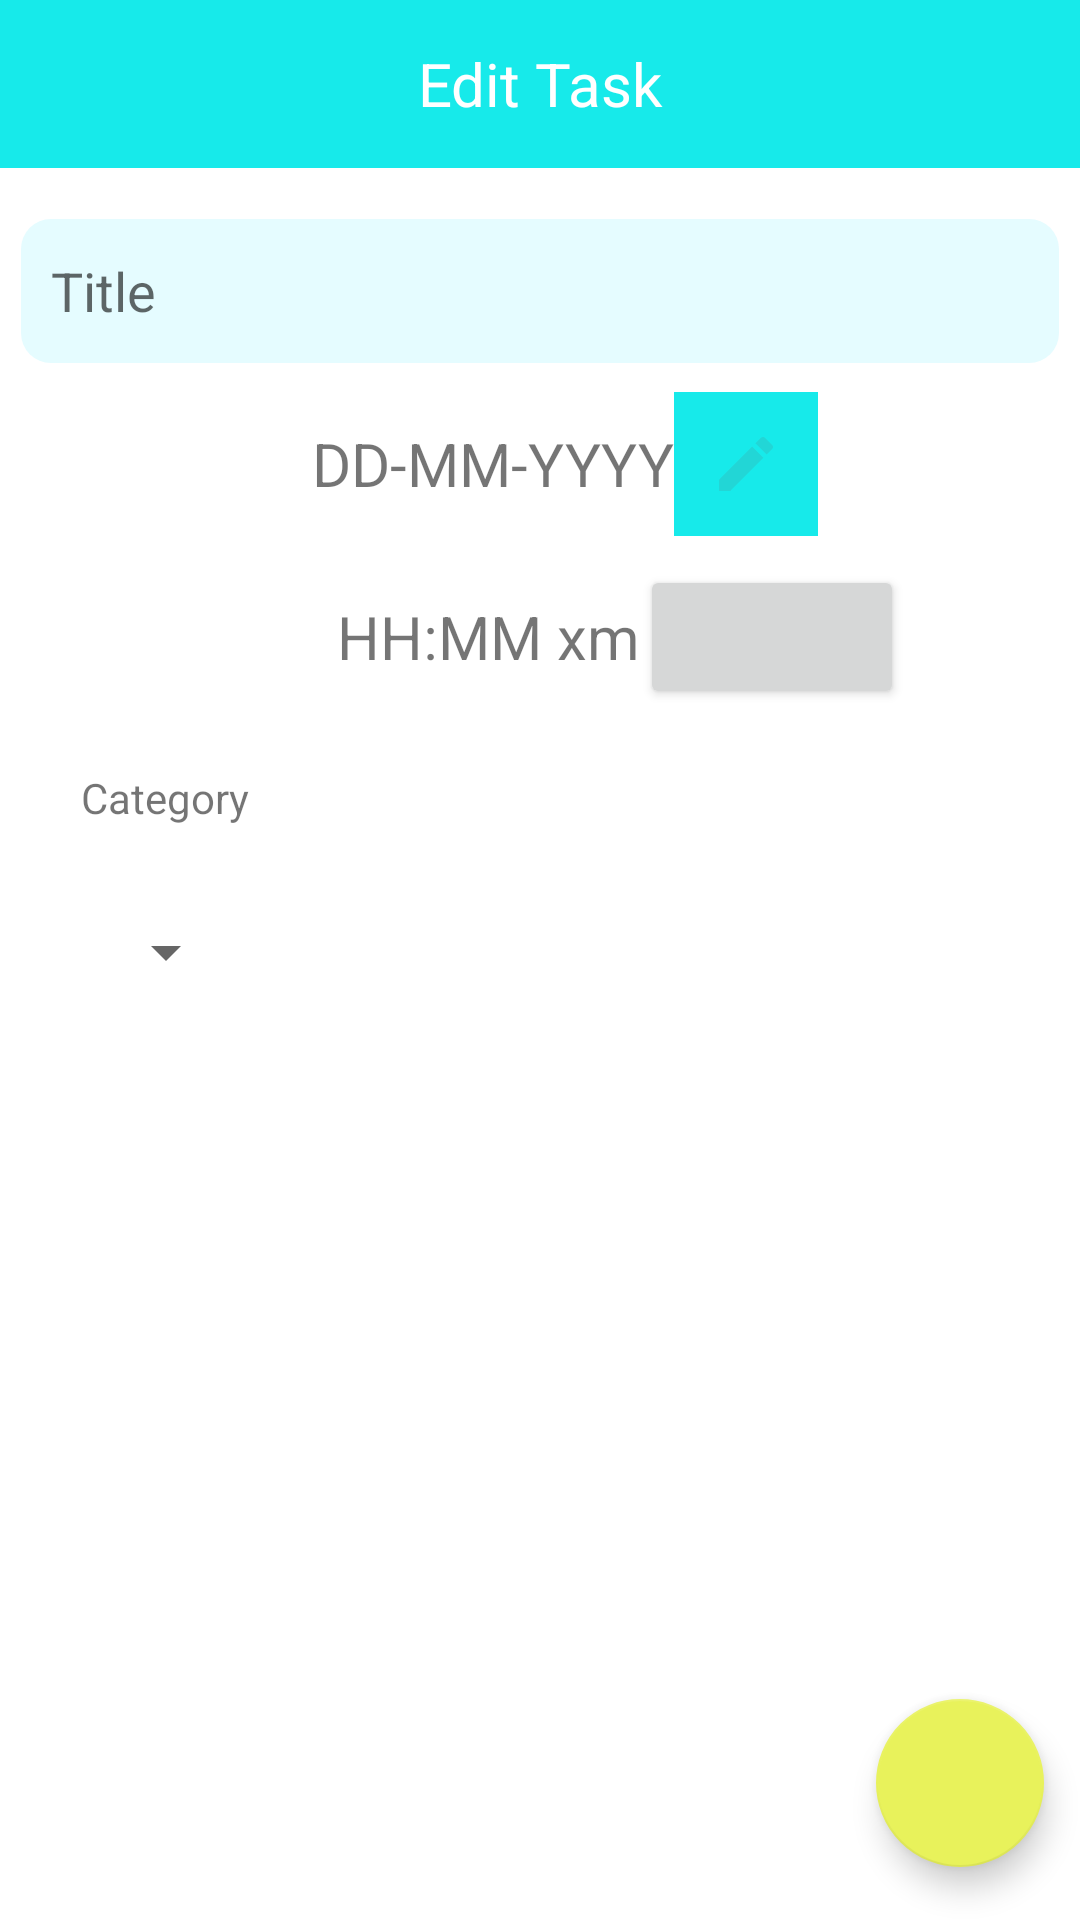

Here is an Android app screen rendered from its layout file. Give the layout XML and the strings, colors and styles it references.
<!-- AndroidManifest.xml: application theme Theme.MaroonMumbai -->
<!-- res/layout/activity_edit_reminder.xml -->
<?xml version="1.0" encoding="utf-8"?>
<androidx.constraintlayout.widget.ConstraintLayout xmlns:android="http://schemas.android.com/apk/res/android"
    xmlns:app="http://schemas.android.com/apk/res-auto"
    xmlns:tools="http://schemas.android.com/tools"
    android:layout_width="match_parent"
    android:layout_height="match_parent"
    tools:context=".EditReminderActivity">

    <LinearLayout
        android:layout_width="match_parent"
        android:layout_height="match_parent"
        android:orientation="vertical">

        <TextView
            android:id="@+id/txtTitle"
            android:layout_width="match_parent"
            android:layout_height="?attr/actionBarSize"
            android:background="@color/bright_blue"
            android:gravity="center"
            android:text="Edit Task"
            android:textColor="@color/white"
            android:textSize="20sp" />

        <androidx.constraintlayout.widget.ConstraintLayout
            android:layout_width="match_parent"
            android:layout_height="match_parent"
            android:layout_margin="7dp">

            <EditText
                android:id="@+id/edtTxtTaskTitle"
                android:layout_width="match_parent"
                android:layout_height="48dp"
                android:layout_marginTop="10dp"
                android:background="@drawable/bg_rounded_all_corner_wht"
                android:hint="Title"
                android:paddingStart="10dp"
                app:layout_constraintEnd_toEndOf="parent"
                app:layout_constraintHorizontal_bias="0.5"
                app:layout_constraintStart_toStartOf="parent"
                app:layout_constraintTop_toTopOf="parent" />

            <TextView
                android:id="@+id/tvDate"
                android:layout_width="wrap_content"
                android:layout_height="wrap_content"
                android:layout_marginTop="20dp"
                android:text="DD-MM-YYYY"
                android:textSize="20sp"
                app:layout_constraintEnd_toEndOf="parent"
                app:layout_constraintHorizontal_bias="0.43"
                app:layout_constraintStart_toStartOf="parent"
                app:layout_constraintTop_toBottomOf="@+id/edtTxtTaskTitle" />

            <TextView
                android:id="@+id/tvTime"
                android:layout_width="wrap_content"
                android:layout_height="wrap_content"
                android:layout_marginTop="20dp"
                android:text="HH:MM xm"
                android:textSize="20sp"
                app:layout_constraintEnd_toEndOf="parent"
                app:layout_constraintHorizontal_bias="0.43"
                app:layout_constraintStart_toStartOf="parent"
                app:layout_constraintTop_toBottomOf="@+id/btnSetDate" />

            <ImageButton
                android:id="@+id/btnSetDate"
                android:layout_width="48dp"
                android:layout_height="48dp"
                app:layout_constraintBottom_toBottomOf="@+id/tvDate"
                app:layout_constraintStart_toEndOf="@+id/tvDate"
                app:layout_constraintTop_toTopOf="@+id/tvDate"
                android:contentDescription="set Date button"
                android:src="@drawable/ic_edit"
                android:background="@color/bright_blue"/>

            <Button
                android:id="@+id/btnSetTime"
                android:layout_width="wrap_content"
                android:layout_height="wrap_content"
                app:layout_constraintBottom_toBottomOf="@+id/tvTime"
                app:layout_constraintStart_toEndOf="@+id/tvTime"
                app:layout_constraintTop_toTopOf="@+id/tvTime"
                android:contentDescription="set time button"/>

            <TextView
                android:id="@+id/textView3"
                android:layout_width="wrap_content"
                android:layout_height="wrap_content"
                android:layout_marginStart="20dp"
                android:layout_marginTop="20dp"
                android:text="Category"
                app:layout_constraintStart_toStartOf="parent"
                app:layout_constraintTop_toBottomOf="@+id/btnSetTime" />

            <Spinner
                android:id="@+id/spinnerReminderCategory"
                android:layout_width="wrap_content"
                android:layout_height="wrap_content"
                android:layout_marginTop="30dp"
                android:contentDescription="choose category of reminder"
                app:layout_constraintEnd_toEndOf="@+id/textView3"
                app:layout_constraintStart_toStartOf="@+id/textView3"
                app:layout_constraintTop_toBottomOf="@+id/textView3" />


        </androidx.constraintlayout.widget.ConstraintLayout>

    </LinearLayout>

    <com.google.android.material.floatingactionbutton.FloatingActionButton
        android:layout_width="wrap_content"
        android:id="@+id/fabSetReminder"
        android:layout_height="wrap_content"
        android:src="@drawable/ic_check"
        android:contentDescription="confirm button"
        app:layout_constraintBottom_toBottomOf="parent"
        app:layout_constraintEnd_toEndOf="parent"
        app:layout_constraintHorizontal_bias="0.96"
        app:layout_constraintStart_toStartOf="parent"
        app:layout_constraintTop_toTopOf="parent"
        app:layout_constraintVertical_bias="0.97" />

</androidx.constraintlayout.widget.ConstraintLayout>
<!-- resources referenced by this layout -->
<resources>
  <color name="bright_blue">#17EAEA</color>
  <color name="white">#FFFFFFFF</color>
  <!-- drawable bg_rounded_all_corner_wht (drawable) -->
  <?xml version="1.0" encoding="UTF-8"?>
  <shape xmlns:android="http://schemas.android.com/apk/res/android">
      <solid android:color="#E5FCFF" />
      <corners
          android:radius="10dp"/>
  </shape>
  <!-- drawable ic_edit (drawable) -->
  <vector android:height="24dp" android:tint="@color/bright_blue_dark"
      android:viewportHeight="24" android:viewportWidth="24"
      android:width="24dp" xmlns:android="http://schemas.android.com/apk/res/android">
      <path android:fillColor="@android:color/white" android:pathData="M3,17.25V21h3.75L17.81,9.94l-3.75,-3.75L3,17.25zM20.71,7.04c0.39,-0.39 0.39,-1.02 0,-1.41l-2.34,-2.34c-0.39,-0.39 -1.02,-0.39 -1.41,0l-1.83,1.83 3.75,3.75 1.83,-1.83z"/>
  </vector>
  <style name="Theme.MaroonMumbai" parent="Theme.MaterialComponents.DayNight.NoActionBar">
          
          <item name="colorPrimary">@color/bright_blue</item>
          <item name="colorPrimaryVariant">@color/bright_blue_dark</item>
          <item name="colorOnPrimary">@color/white</item>
          
          <item name="colorSecondary">@color/grain_yellow</item>
          <item name="colorSecondaryVariant">@color/grain_yellow_dark</item>
          <item name="colorOnSecondary">@color/white</item>
          
          <item name="android:statusBarColor" tools:targetApi="l">?attr/colorPrimaryVariant</item>
          
          <item name="bottomSheetDialogTheme">@style/CustomBottomSheetDialog</item>
      </style>
  <color name="bright_blue_dark">#22D6D6</color>
  <color name="grain_yellow">#E8F25B</color>
  <color name="grain_yellow_dark">#C7ED49</color>
  <style name="CustomBottomSheetDialog" parent="@style/ThemeOverlay.MaterialComponents.BottomSheetDialog">
          <item name="bottomSheetStyle">@style/CustomBottomSheet</item>
      </style>
  <style name="CustomBottomSheet" parent="Widget.MaterialComponents.BottomSheet">
          <item name="shapeAppearanceOverlay">@style/CustomShapeAppearanceBottomSheetDialog</item>
      </style>
  <style name="CustomShapeAppearanceBottomSheetDialog" parent="">
          <item name="cornerFamily">rounded</item>
          <item name="cornerSizeTopRight">16dp</item>
          <item name="cornerSizeTopLeft">16dp</item>
          <item name="cornerSizeBottomRight">0dp</item>
          <item name="cornerSizeBottomLeft">0dp</item>
      </style>
</resources>
